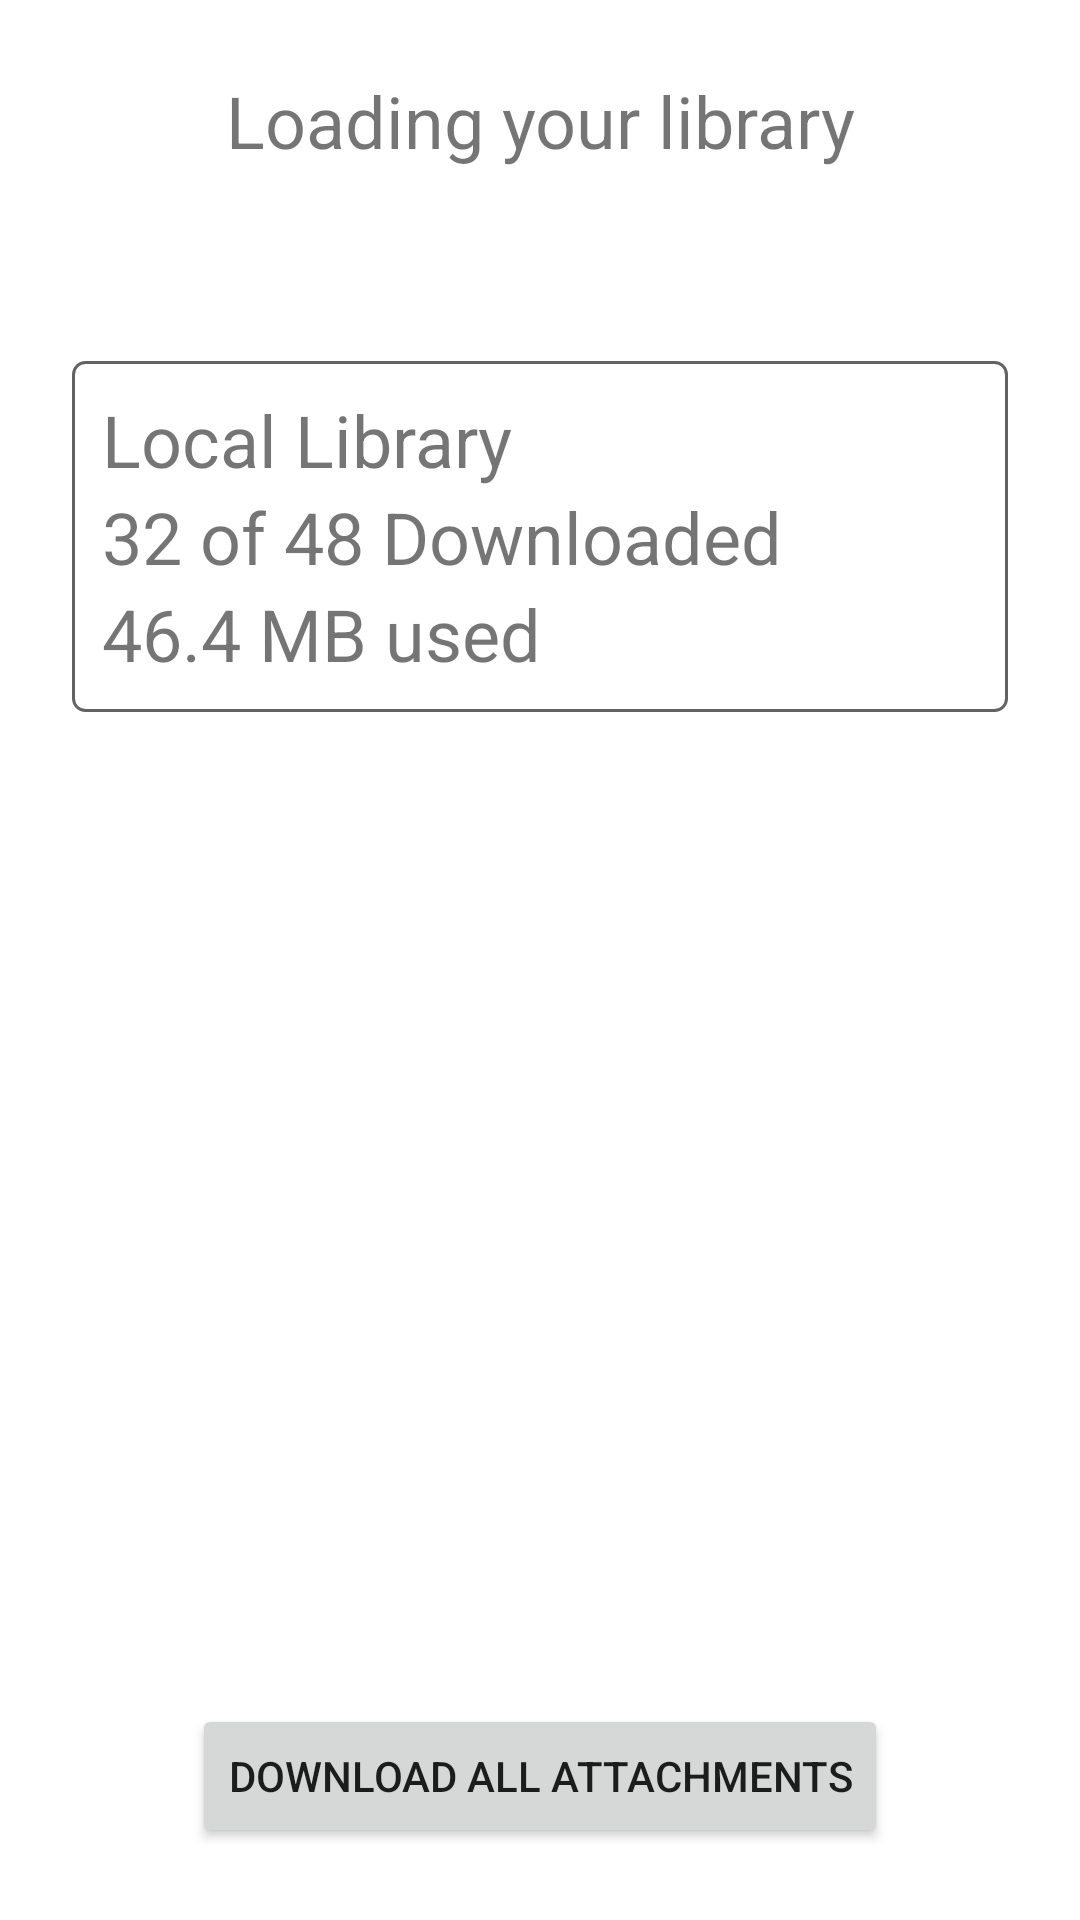

Here is an Android app screen rendered from its layout file. Give the layout XML and the strings, colors and styles it references.
<!-- AndroidManifest.xml: application theme AppTheme -->
<!-- res/layout/content_attachment_manager.xml -->
<?xml version="1.0" encoding="utf-8"?>
<androidx.constraintlayout.widget.ConstraintLayout xmlns:android="http://schemas.android.com/apk/res/android"
    xmlns:app="http://schemas.android.com/apk/res-auto"
    xmlns:tools="http://schemas.android.com/tools"
    android:layout_width="match_parent"
    android:layout_height="match_parent"
    app:layout_behavior="@string/appbar_scrolling_view_behavior"
    tools:context=".AttachmentManager.AttachmentManagerLegacy"
    tools:showIn="@layout/activity_attachment_manager">

    <TextView
        android:id="@+id/txt_loading_library_text"
        android:layout_width="wrap_content"
        android:layout_height="wrap_content"
        android:layout_marginStart="8dp"
        android:layout_marginTop="24dp"
        android:layout_marginEnd="8dp"
        android:text="@string/loading_your_library"
        android:textSize="24sp"
        app:layout_constraintEnd_toEndOf="parent"
        app:layout_constraintStart_toStartOf="parent"
        app:layout_constraintTop_toTopOf="parent" />

    <ProgressBar
        android:id="@+id/progressBar"
        style="@style/Widget.AppCompat.ProgressBar.Horizontal"
        android:layout_width="0dp"
        android:layout_height="wrap_content"
        android:layout_marginStart="32dp"
        android:layout_marginTop="24dp"
        android:layout_marginEnd="32dp"
        android:max="10"
        android:progress="0"
        android:visibility="invisible"
        app:layout_constraintEnd_toEndOf="parent"
        app:layout_constraintHorizontal_bias="0.0"
        app:layout_constraintStart_toStartOf="parent"
        app:layout_constraintTop_toBottomOf="@+id/txt_loading_library_text" />

    <LinearLayout
        android:id="@+id/ll_meta_information"
        android:layout_width="0dp"
        android:layout_height="wrap_content"
        android:layout_marginStart="24dp"
        android:layout_marginTop="24dp"
        android:layout_marginEnd="24dp"
        android:orientation="vertical"
        android:background="@drawable/bordered_layout"
        app:layout_constraintEnd_toEndOf="parent"
        app:layout_constraintStart_toStartOf="parent"
        app:layout_constraintTop_toBottomOf="@+id/progressBar">

        <TextView
            android:id="@+id/txt_local_title"
            android:layout_width="match_parent"
            android:layout_height="wrap_content"
            android:text="Local Library"
            android:textSize="24sp" />

        <TextView
            android:id="@+id/txt_number_attachments"
            android:layout_width="match_parent"
            android:layout_height="wrap_content"
            android:text="32 of 48 Downloaded"
            android:textSize="24sp" />

        <TextView
            android:id="@+id/txt_local_size"
            android:layout_width="match_parent"
            android:layout_height="wrap_content"
            android:text="46.4 MB used"
            android:textSize="24sp" />
    </LinearLayout>

    <Button
        android:id="@+id/button_download"
        android:layout_width="wrap_content"
        android:layout_height="wrap_content"
        android:layout_marginBottom="24dp"
        android:text="Download all Attachments"
        app:layout_constraintBottom_toBottomOf="parent"
        app:layout_constraintEnd_toEndOf="parent"
        app:layout_constraintStart_toStartOf="parent" />

</androidx.constraintlayout.widget.ConstraintLayout>
<!-- res/layout/activity_attachment_manager.xml (included above) -->
<?xml version="1.0" encoding="utf-8"?>
<androidx.coordinatorlayout.widget.CoordinatorLayout xmlns:android="http://schemas.android.com/apk/res/android"
    xmlns:app="http://schemas.android.com/apk/res-auto"
    xmlns:tools="http://schemas.android.com/tools"
    android:layout_width="match_parent"
    android:layout_height="match_parent"
    tools:context=".AttachmentManager.AttachmentManagerLegacy">

    <com.google.android.material.appbar.AppBarLayout
        android:layout_width="match_parent"
        android:layout_height="wrap_content"
        android:fitsSystemWindows="true">

        <androidx.appcompat.widget.Toolbar
            android:id="@+id/toolbar"
            android:layout_width="match_parent"
            android:layout_height="?attr/actionBarSize"
            app:titleTextColor="@android:color/white" />

    </com.google.android.material.appbar.AppBarLayout>

    <include layout="@layout/content_attachment_manager" />

</androidx.coordinatorlayout.widget.CoordinatorLayout>
<!-- resources referenced by this layout -->
<resources>
  <!-- drawable bordered_layout (drawable) -->
  <?xml version="1.0" encoding="UTF-8"?>
  <shape xmlns:android="http://schemas.android.com/apk/res/android" android:shape="rectangle">
      <corners android:radius="4dp"/>
      <padding android:left="10dp" android:right="10dp" android:top="10dp" android:bottom="10dp"/>
      <stroke android:width="1dp" android:color="#636363"/>
  </shape>
  <string name="loading_your_library">Loading your library</string>
  <style name="AppTheme" parent="Theme.MaterialComponents.DayNight.DarkActionBar">
          <item name="colorPrimary">@color/colorPrimary</item>
          <item name="colorPrimaryDark">@color/colorPrimaryDark</item>
          <item name="colorAccent">@color/colorAccent</item>
          <item name="actionBarTheme">@style/AppTheme.Actionbar</item>
      </style>
  <style name="AppTheme.Actionbar" parent="ThemeOverlay.MaterialComponents.Dark.ActionBar">
          <item name="colorPrimary">@color/colorPrimary</item>
          <item name="colorPrimaryDark">@color/colorPrimaryDark</item>
          <item name="colorAccent">@color/colorAccent</item>
      </style>
  <!-- not gathered from this repository: default colours our renderer supplied (Android Studio template values) -->
  <color name="colorPrimary">#FF6200EE</color>
  <color name="colorPrimaryDark">#FF3700B3</color>
  <color name="colorAccent">#FF03DAC5</color>
</resources>
